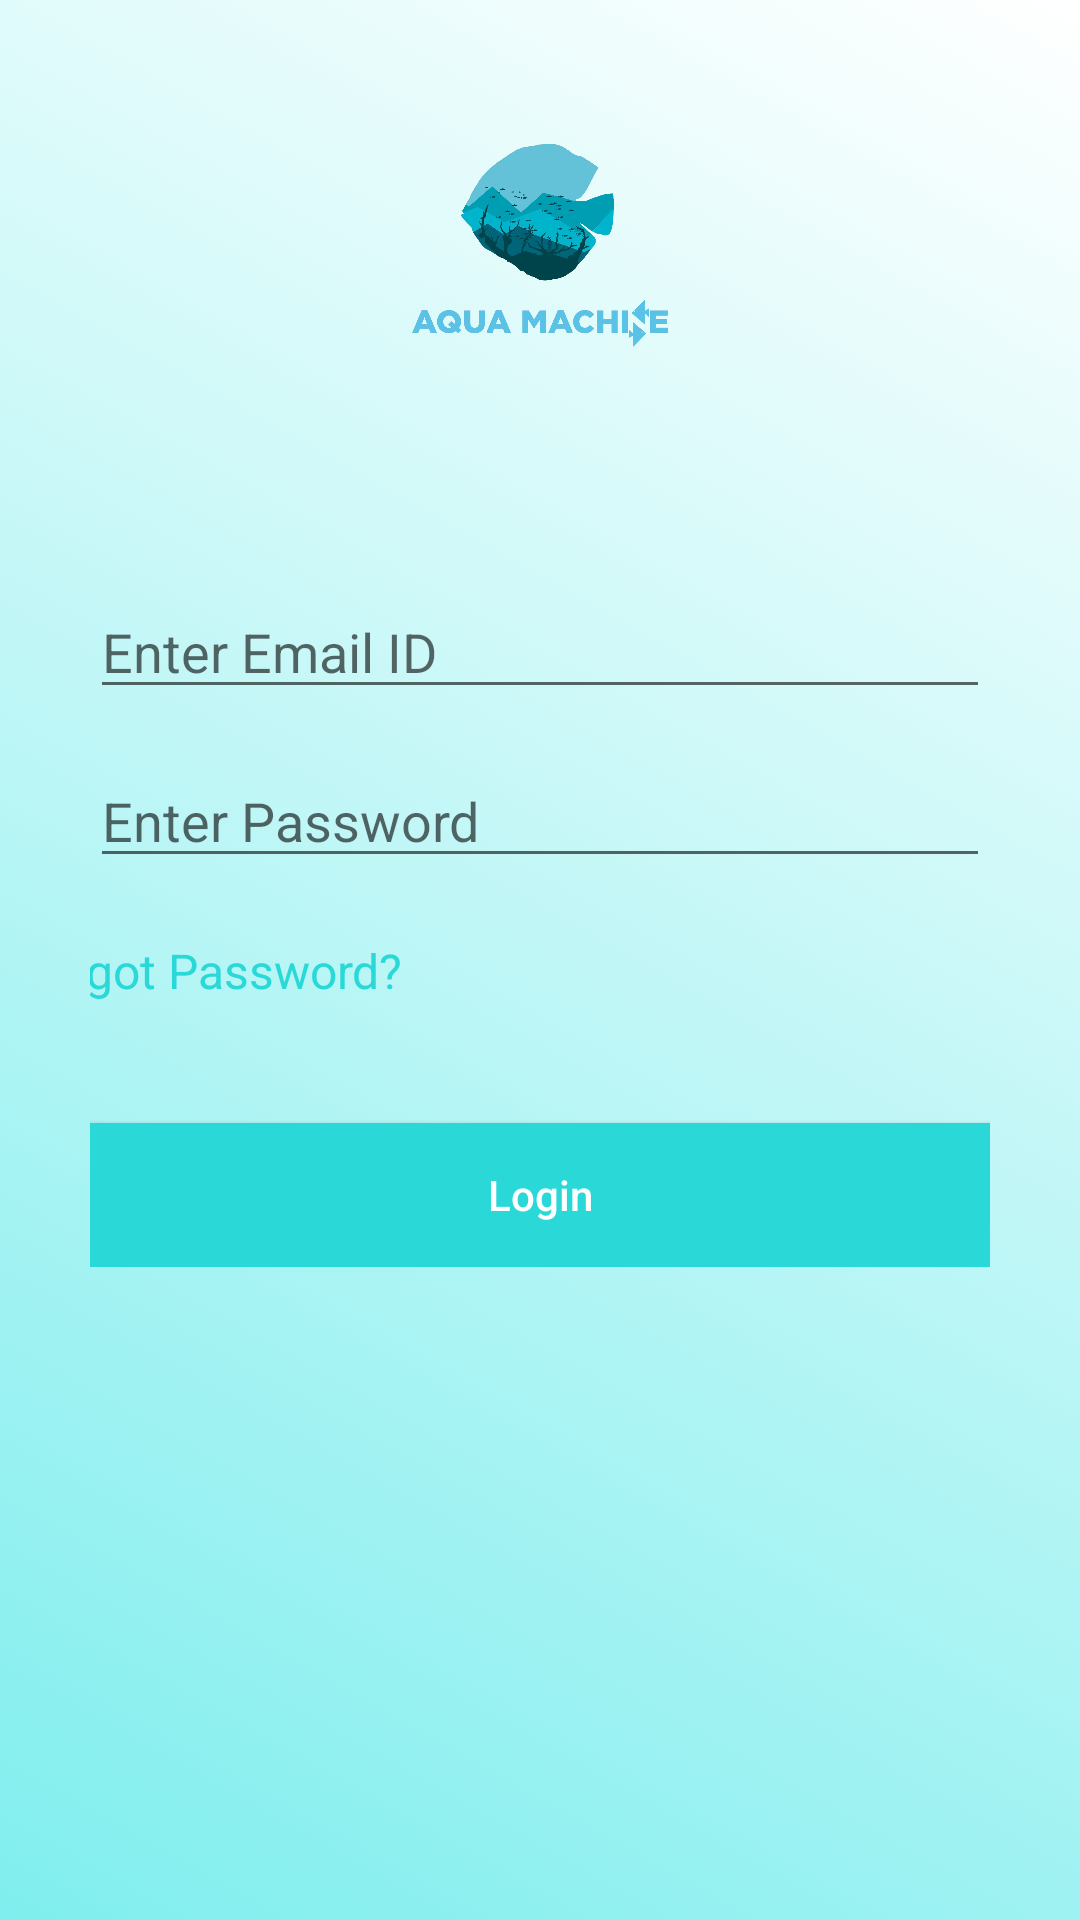

Produce the Android XML layout that renders to this screen, including the resource entries it uses.
<!-- AndroidManifest.xml: application theme AppTheme -->
<!-- res/layout/activity_login.xml -->
<?xml version="1.0" encoding="utf-8"?>
<RelativeLayout xmlns:android="http://schemas.android.com/apk/res/android"
    xmlns:tools="http://schemas.android.com/tools"
    android:layout_width="match_parent"
    android:layout_height="match_parent"
    android:background="@drawable/layout"
    tools:context=".LoginActivity">

    <ImageView
        android:id="@+id/logo_s"
        android:layout_width="200dp"
        android:layout_height="150dp"
        android:layout_marginTop="5dp"
        android:layout_centerHorizontal="true"
        android:padding="10dp"
        android:src="@drawable/logo_s"/>

    <ScrollView
        android:layout_width="fill_parent"
        android:layout_height="fill_parent"
        android:layout_gravity="center"
        android:layout_below="@+id/logo_s"
        android:id="@+id/scroll_view"
        android:scrollbars="vertical">

    <LinearLayout
        android:layout_width="match_parent"
        android:orientation="vertical"
        android:gravity="center_horizontal"
        android:layout_marginStart="15dp"
        android:layout_marginTop="10dp"
        android:layout_marginEnd="15dp"
        android:padding="15dp"
        android:layout_below="@+id/logo_s"
        android:id="@+id/linear"
        android:elevation="@dimen/cardview_default_elevation"
        android:layout_height="wrap_content">

        <EditText
            android:layout_width="match_parent"
            android:layout_height="wrap_content"
            android:id="@+id/email"
            android:layout_marginTop="15dp"
            android:inputType="textEmailAddress"
            android:hint="Enter Email ID"/>


        <EditText
            android:layout_width="match_parent"
            android:layout_height="wrap_content"
            android:id="@+id/password"
            android:layout_marginTop="15dp"
            android:inputType="textPassword"
            android:hint="Enter Password"/>


        <TextView
            android:id="@+id/forgot_password"
            android:layout_width="wrap_content"
            android:layout_height="wrap_content"
            android:layout_marginRight="110dp"
            android:layout_marginTop="20dp"
            android:text="Forgot Password?"
            android:textColor="@color/colorPrimaryDark"
            android:textSize="16sp" />

        <Button
            android:layout_width="match_parent"
            android:layout_height="wrap_content"
            android:id="@+id/login"
            android:text="Login"
            android:layout_marginTop="40dp"
            android:background="@color/colorPrimaryDark"
            android:textAllCaps="false"
            android:textColor="@color/white"/>

    </LinearLayout>
    </ScrollView>

</RelativeLayout>
<!-- resources referenced by this layout -->
<resources>
  <color name="colorPrimaryDark">#2AD8D8</color>
  <color name="white">#FFFFFF</color>
  <!-- drawable layout (drawable) -->
  <?xml version="1.0" encoding="utf-8"?>
  <selector xmlns:android="http://schemas.android.com/apk/res/android">
      <item>
          <shape android:shape="rectangle">
              <gradient
                  android:type="linear"
                  android:startColor="@color/layout"
                  android:endColor="@color/white"
                  android:angle="45"/>
          </shape>
      </item>
  </selector>
  <!-- drawable logo_s: png bitmap (drawable, 755964 bytes) -->
  <color name="layout">#E672ECEC</color>
</resources>
